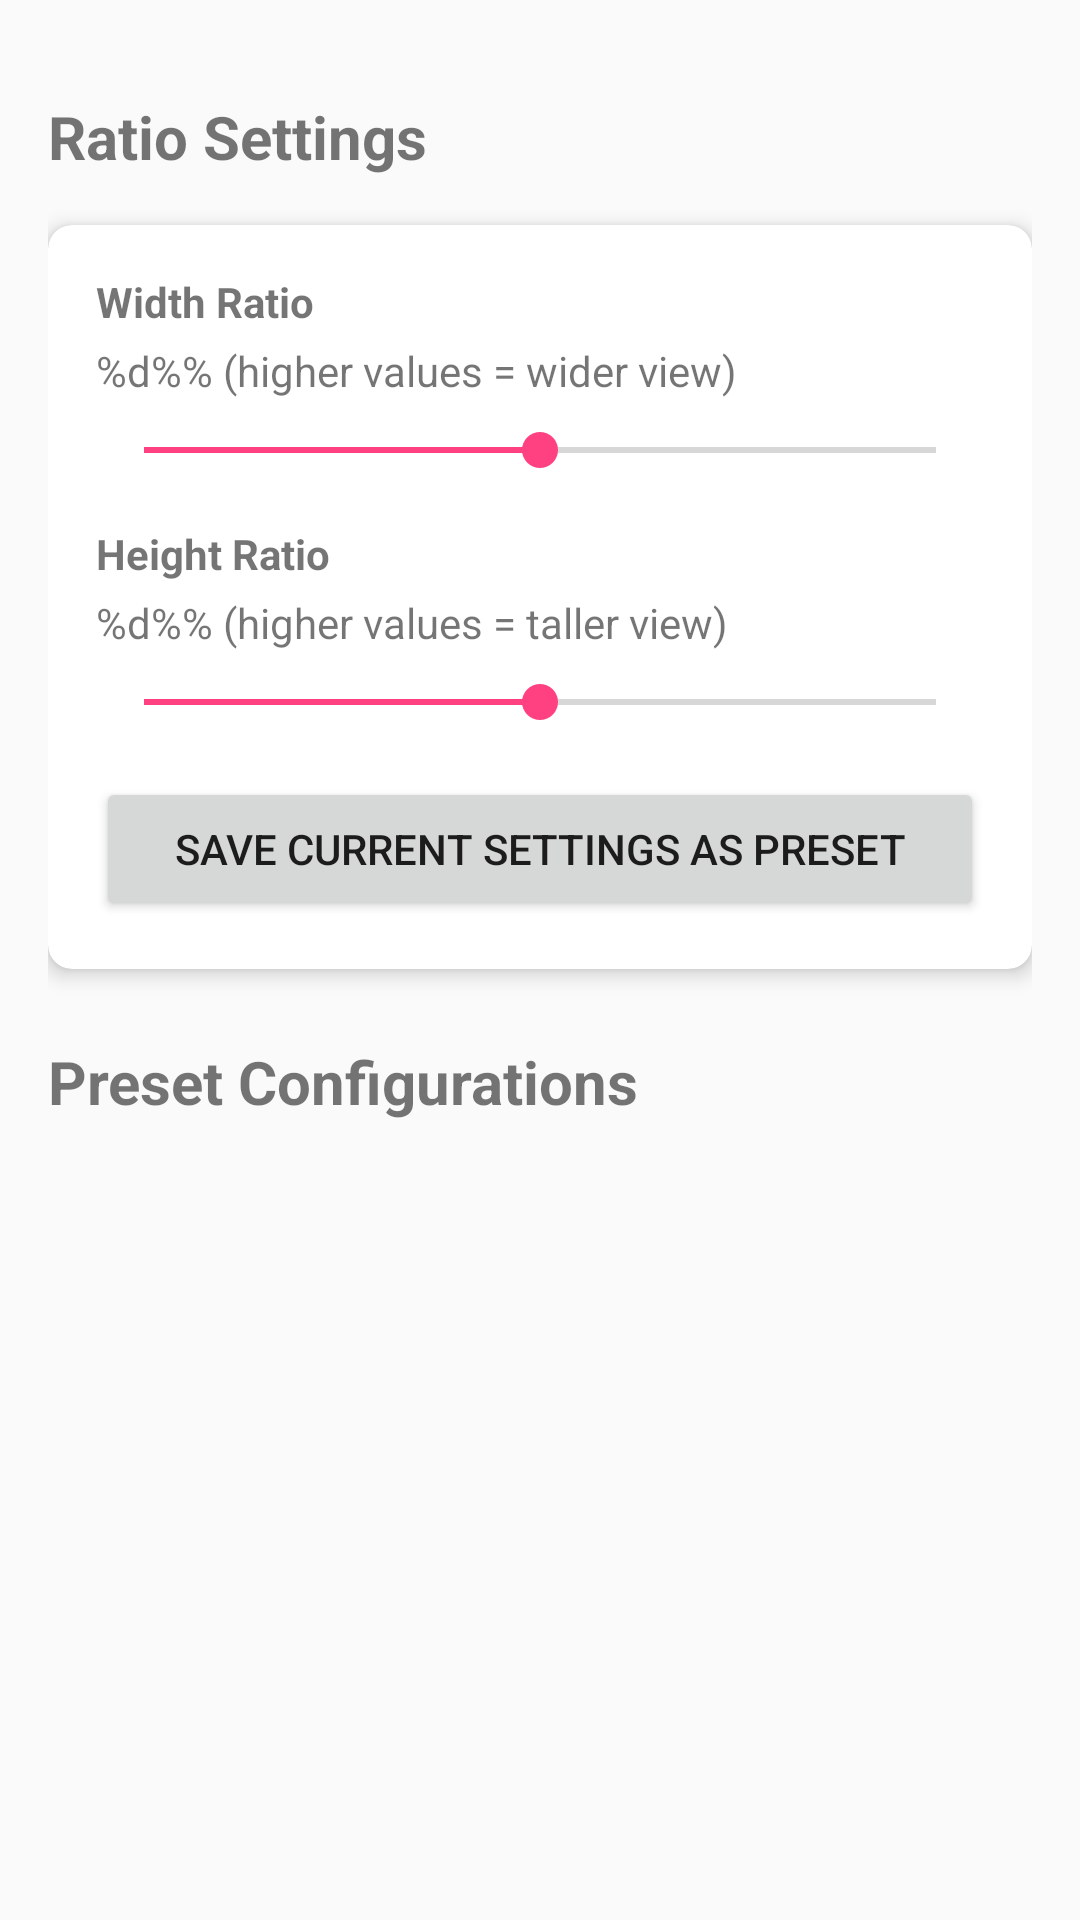

Layout XML and referenced resources for this Android screen:
<!-- AndroidManifest.xml: application theme AppTheme -->
<!-- res/layout/activity_settings.xml -->
<?xml version="1.0" encoding="utf-8"?>
<androidx.constraintlayout.widget.ConstraintLayout 
    xmlns:android="http://schemas.android.com/apk/res/android"
    xmlns:app="http://schemas.android.com/apk/res-auto"
    xmlns:tools="http://schemas.android.com/tools"
    android:layout_width="match_parent"
    android:layout_height="match_parent"
    android:padding="16dp"
    tools:context=".SettingsActivity">

    <TextView
        android:id="@+id/settings_title"
        android:layout_width="wrap_content"
        android:layout_height="wrap_content"
        android:text="@string/ratio_settings"
        android:textSize="20sp"
        android:textStyle="bold"
        android:layout_marginTop="16dp"
        app:layout_constraintTop_toTopOf="parent"
        app:layout_constraintStart_toStartOf="parent" />

    <androidx.cardview.widget.CardView
        android:id="@+id/ratio_card"
        android:layout_width="match_parent"
        android:layout_height="wrap_content"
        android:layout_marginTop="16dp"
        app:cardCornerRadius="8dp"
        app:cardElevation="4dp"
        app:layout_constraintTop_toBottomOf="@id/settings_title"
        app:layout_constraintStart_toStartOf="parent"
        app:layout_constraintEnd_toEndOf="parent">

        <LinearLayout
            android:layout_width="match_parent"
            android:layout_height="wrap_content"
            android:orientation="vertical"
            android:padding="16dp">

            <TextView
                android:layout_width="wrap_content"
                android:layout_height="wrap_content"
                android:text="@string/width_ratio"
                android:textStyle="bold" />

            <TextView
                android:id="@+id/width_ratio_text"
                android:layout_width="wrap_content"
                android:layout_height="wrap_content"
                android:text="@string/width_ratio_format"
                android:layout_marginTop="4dp" />

            <SeekBar
                android:id="@+id/width_ratio_seekbar"
                android:layout_width="match_parent"
                android:layout_height="wrap_content"
                android:max="100"
                android:progress="50"
                android:layout_marginTop="8dp" />

            <TextView
                android:layout_width="wrap_content"
                android:layout_height="wrap_content"
                android:text="@string/height_ratio"
                android:textStyle="bold"
                android:layout_marginTop="16dp" />

            <TextView
                android:id="@+id/height_ratio_text"
                android:layout_width="wrap_content"
                android:layout_height="wrap_content"
                android:text="@string/height_ratio_format"
                android:layout_marginTop="4dp" />

            <SeekBar
                android:id="@+id/height_ratio_seekbar"
                android:layout_width="match_parent"
                android:layout_height="wrap_content"
                android:max="100"
                android:progress="50"
                android:layout_marginTop="8dp" />

            <Button
                android:id="@+id/save_preset_button"
                android:layout_width="match_parent"
                android:layout_height="wrap_content"
                android:text="@string/save_preset"
                android:layout_marginTop="16dp" />
        </LinearLayout>
    </androidx.cardview.widget.CardView>

    <TextView
        android:id="@+id/presets_title"
        android:layout_width="wrap_content"
        android:layout_height="wrap_content"
        android:text="@string/presets"
        android:textSize="20sp"
        android:textStyle="bold"
        android:layout_marginTop="24dp"
        app:layout_constraintTop_toBottomOf="@id/ratio_card"
        app:layout_constraintStart_toStartOf="parent" />

    <androidx.recyclerview.widget.RecyclerView
        android:id="@+id/preset_recycler_view"
        android:layout_width="match_parent"
        android:layout_height="0dp"
        android:layout_marginTop="8dp"
        app:layout_constraintTop_toBottomOf="@id/presets_title"
        app:layout_constraintBottom_toBottomOf="parent"
        app:layout_constraintStart_toStartOf="parent"
        app:layout_constraintEnd_toEndOf="parent" />

</androidx.constraintlayout.widget.ConstraintLayout>
<!-- resources referenced by this layout -->
<resources>
  <string name="height_ratio">Height Ratio</string>
  <string name="height_ratio_format">%d%% (higher values = taller view)</string>
  <string name="presets">Preset Configurations</string>
  <string name="ratio_settings">Ratio Settings</string>
  <string name="save_preset">Save Current Settings as Preset</string>
  <string name="width_ratio">Width Ratio</string>
  <string name="width_ratio_format">%d%% (higher values = wider view)</string>
  <style name="AppTheme" parent="Theme.AppCompat.Light.DarkActionBar">
          <item name="colorPrimary">@color/colorPrimary</item>
          <item name="colorPrimaryDark">@color/colorPrimaryDark</item>
          <item name="colorAccent">@color/colorAccent</item>
      </style>
  <color name="colorPrimary">#2196F3</color>
  <color name="colorPrimaryDark">#1976D2</color>
  <color name="colorAccent">#FF4081</color>
</resources>
